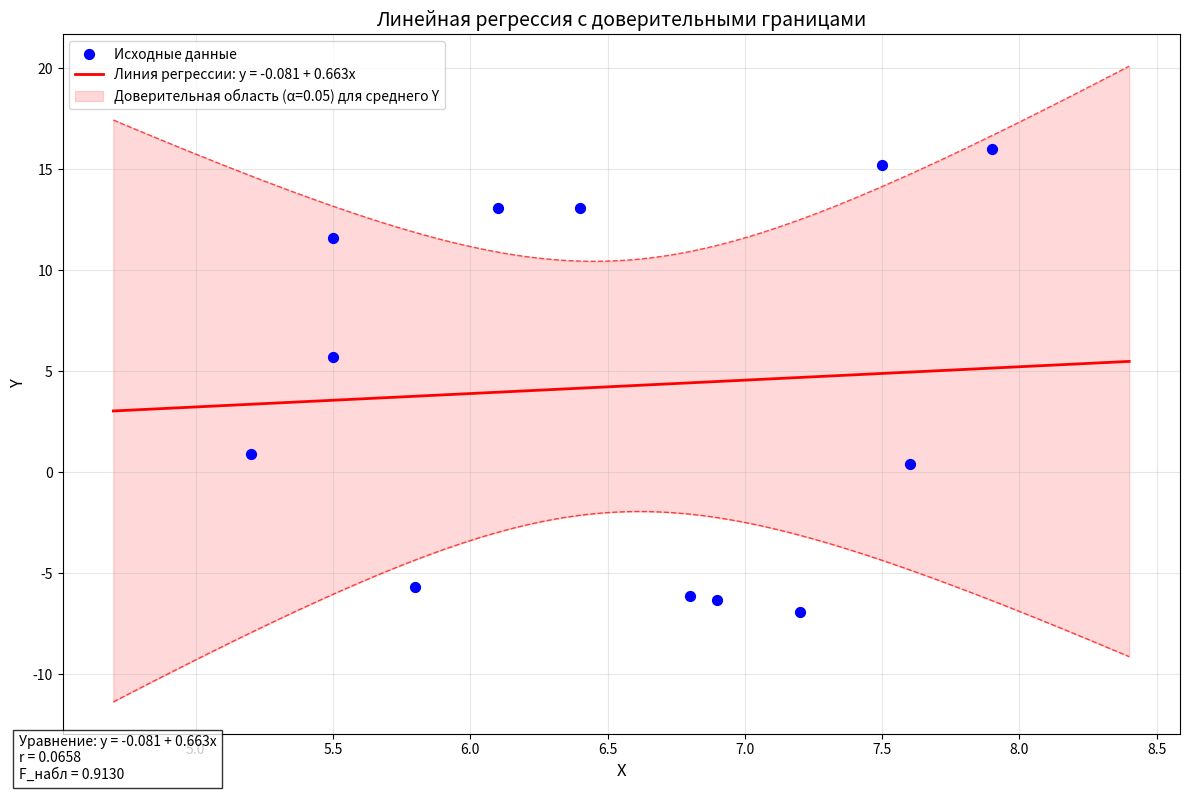

Generate this figure with matplotlib:
import numpy as np
import matplotlib.pyplot as plt

X = np.array([6.9, 6.4, 5.5, 7.6, 7.2, 6.8, 7.9, 5.2, 5.5, 7.5, 6.1, 5.8])
Y = np.array([-6.3, 13.1, 11.6, 0.4, -6.9, -6.1, 16.0, 0.9, 5.7, 15.2, 13.1, -5.7])

n = len(X)
alpha = 0.05

t_crit = 2.228      # для df = 10, a = 0.05
F_crit = 2.94       # для df1 = 1, df2 = 10, a = 0.05

sum_x = np.sum(X)
sum_y = np.sum(Y)
sum_x2 = np.sum(X**2)
sum_y2 = np.sum(Y**2)
sum_xy = np.sum(X * Y)

x_mean = sum_x / n
y_mean = sum_y / n

SS_xx = sum_x2 - n * x_mean**2
SS_yy = sum_y2 - n * y_mean**2
SS_xy = sum_xy - n * x_mean * y_mean

b1 = SS_xy / SS_xx
b0 = y_mean - b1 * x_mean

print(f"Уравнение регрессии: y = {b0:.4f} + {b1:.4f} * x")
print(f"Средние значения: x̅ = {x_mean:.4f}, y̅ = {y_mean:.4f}")

r = SS_xy / np.sqrt(SS_xx * SS_yy)
print(f"\nКоэффициент корреляции: r = {r:.4f}")
if abs(r) < 0.3:
    print("Оценка связи: очень слабая")
elif abs(r) < 0.5:
    print("Оценка связи: слабая")
elif abs(r) < 0.7:
    print("Оценка связи: умеренная")
elif abs(r) < 0.9:
    print("Оценка связи: сильная")
else:
    print("Оценка связи: очень сильная")

t_r = r * np.sqrt(n - 2) / np.sqrt(1 - r**2)

y_pred = b0 + b1 * X
residuals = Y - y_pred
SS_res = np.sum(residuals**2)
print(f"\nОстаточная сумма квадратов (SS_res): {SS_res:.4f}")

S2_res = SS_res / (n - 2)
S_res = np.sqrt(S2_res)
print(f"Остаточная дисперсия: S²_res = {S2_res:.4f}")
print(f"Стандартная ошибка регрессии: S_res = {S_res:.4f}")

SE_b1 = S_res / np.sqrt(SS_xx)
SE_b0 = S_res * np.sqrt(1/n + x_mean**2 / SS_xx)

t_b1 = b1 / SE_b1
t_b0 = b0 / SE_b0

print(f"\nПРОВЕРКА ЗНАЧИМОСТИ КОЭФФИЦИЕНТОВ РЕГРЕССИИ")
print(f"Коэффициент b1: значение = {b1:.4f}, стандартная ошибка = {SE_b1:.4f}, t_набл = {t_b1:.4f}")
print(f"Коэффициент b0: значение = {b0:.4f}, стандартная ошибка = {SE_b0:.4f}, t_набл = {t_b0:.4f}")
print(f"Критическое значение t (α=0.05, df={n-2}): t_кр = {t_crit:.4f}")

if abs(t_b1) > t_crit:
    print("b1: коэффициент ЗНАЧИМ")
else:
    print("b1: коэффициент НЕ ЗНАЧИМ")

if abs(t_b0) > t_crit:
    print("b0: коэффициент ЗНАЧИМ")
else:
    print("b0: коэффициент НЕ ЗНАЧИМ")

beta1_ci_lower = b1 - t_crit * SE_b1
beta1_ci_upper = b1 + t_crit * SE_b1
print(f"\nДОВЕРИТЕЛЬНЫЙ ИНТЕРВАЛ ДЛЯ β1 (α=0.05):")
print(f"[{beta1_ci_lower:.4f}; {beta1_ci_upper:.4f}]")
if beta1_ci_lower < 0 < beta1_ci_upper:
    print("Интервал содержит 0, следовательно β1 не значим")

corrected_var_y = SS_yy / (n - 1)
MS_res = SS_res / (n - 2)
F_obs = corrected_var_y / MS_res

print(f"\nЗначимость уравнения регрессии (F-критерий)")
print(f"F_набл = {F_obs:.4f}")
print(f"F_кр = {F_crit:.4f}")
if F_obs > F_crit:
    print("Вывод: уравнение регрессии ЗНАЧИМО")
else:
    print("Вывод: уравнение регрессии НЕ ЗНАЧИМО")

x_grid = np.linspace(min(X) - 0.5, max(X) + 0.5, 100)
y_grid = b0 + b1 * x_grid

se_mean = S_res * np.sqrt(1/n + (x_grid - x_mean)**2 / SS_xx)

ci_upper = y_grid + t_crit * se_mean
ci_lower = y_grid - t_crit * se_mean

print(f"\nДоверительные границы для уравнения регрессии (для x̅ = {x_mean:.2f}):")
print(f"ŷ(x̅) = {b0 + b1 * x_mean:.4f}")
print(f"Доверительный интервал: [{ci_lower[50]:.4f}; {ci_upper[50]:.4f}]")

plt.figure(figsize=(12, 8))

plt.scatter(X, Y, color='blue', s=50, label='Исходные данные', zorder=5)
plt.plot(x_grid, y_grid, color='red', linewidth=2, label=f'Линия регрессии: y = {b0:.3f} + {b1:.3f}x', zorder=4)
plt.fill_between(x_grid, ci_lower, ci_upper, color='red', alpha=0.15, label=f'Доверительная область (α=0.05) для среднего Y', zorder=1)
plt.plot(x_grid, ci_lower, 'r--', linewidth=1, alpha=0.7)
plt.plot(x_grid, ci_upper, 'r--', linewidth=1, alpha=0.7)

plt.xlabel('X', fontsize=12)
plt.ylabel('Y', fontsize=12)
plt.title('Линейная регрессия с доверительными границами', fontsize=14)
plt.legend(loc='best')
plt.grid(True, alpha=0.3)

plt.figtext(0.02, 0.02,
            f"Уравнение: y = {b0:.3f} + {b1:.3f}x\n"
            f"r = {r:.4f}\n"
            f"F_набл = {F_obs:.4f}",
            bbox=dict(facecolor='white', alpha=0.8))

plt.tight_layout()
plt.show()
